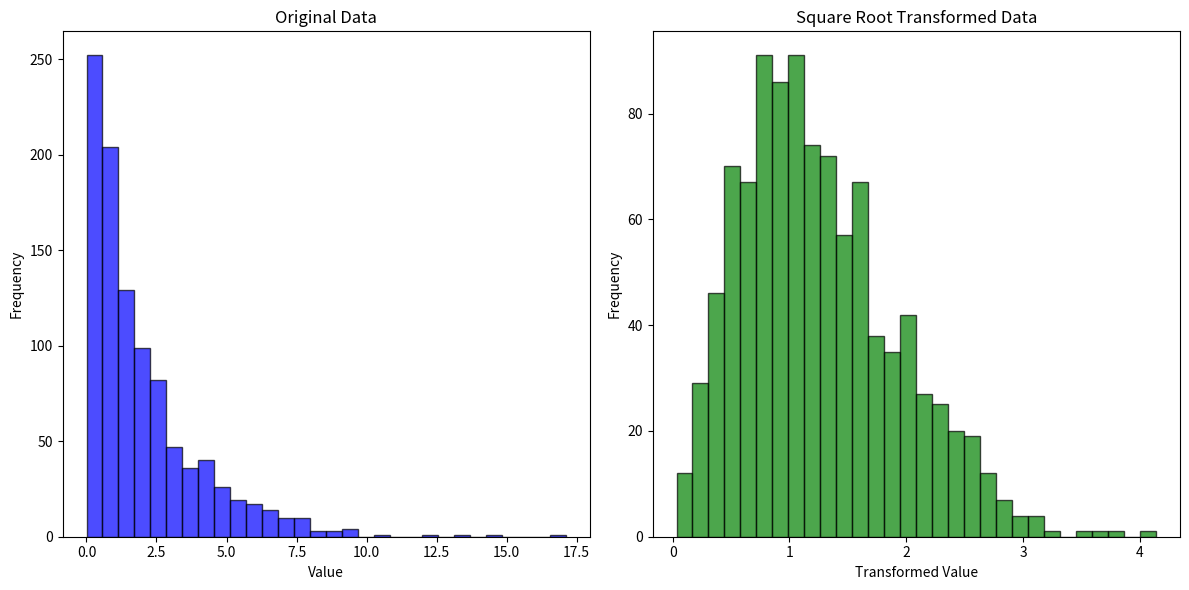

The matplotlib source for this figure:
import numpy as np
import matplotlib.pyplot as plt

# Generate sample data with a positive skew (e.g., exponential distribution)
np.random.seed(0)
data = np.random.exponential(scale=2, size=1000)

# Apply Square Root Transformation
transformed_data = np.sqrt(data)

# Create the figure and axes
fig, ax = plt.subplots(1, 2, figsize=(12, 6))

# Plot original data
ax[0].hist(data, bins=30, alpha=0.7, color='blue', edgecolor='black')
ax[0].set_title('Original Data')
ax[0].set_xlabel('Value')
ax[0].set_ylabel('Frequency')

# Plot transformed data
ax[1].hist(transformed_data, bins=30, alpha=0.7, color='green', edgecolor='black')
ax[1].set_title('Square Root Transformed Data')
ax[1].set_xlabel('Transformed Value')
ax[1].set_ylabel('Frequency')

# Adjust layout to avoid overlapping
plt.tight_layout()

# Save the figure to a file
plt.savefig('square_root_transformation.png')

# Optionally, you can display the figure if needed
# plt.show()

